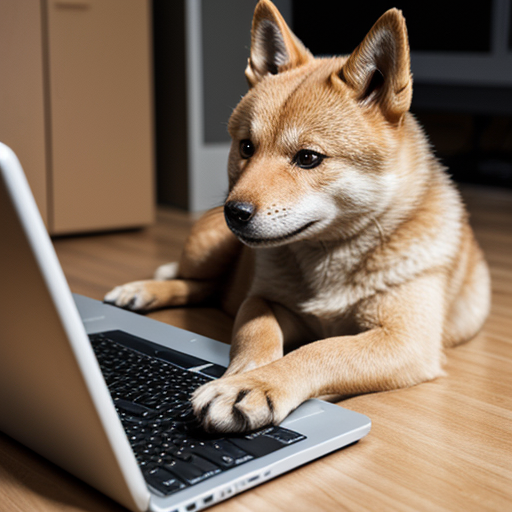
Generation parameters embedded in this image by AUTOMATIC1111 Stable Diffusion web UI or a fork of it (Forge, ...) (PNG 'parameters' text chunk):
doge learning how to code, computer
Negative prompt: weird hands
Steps: 20, Sampler: DPM++ 2M Karras, CFG scale: 7, Seed: 731393481, Size: 512x512, Model hash: 62bb78983a, Model: epicphotogasm_lastUnicorn, Version: 1.7.0